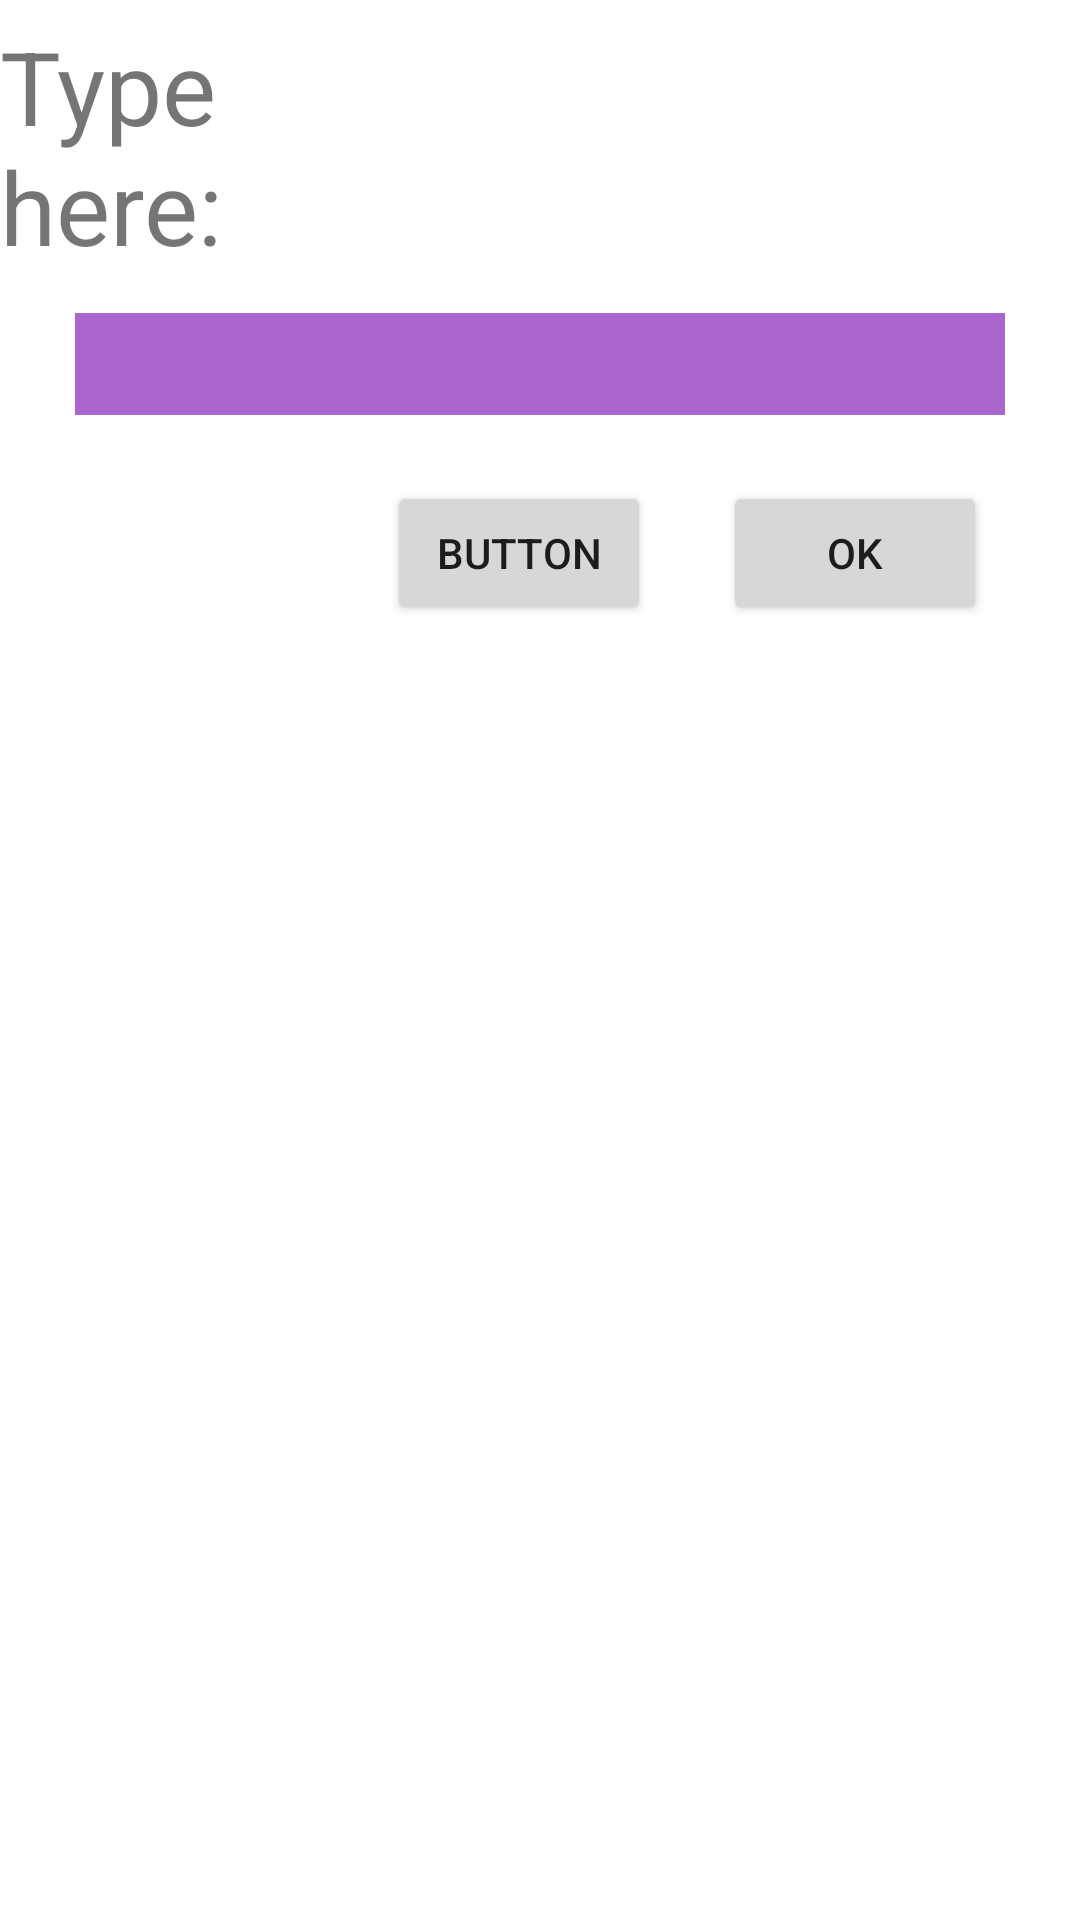

Android layout source for this screen:
<!-- AndroidManifest.xml: application theme Theme.LuisAlvarezCueva_layouts -->
<!-- res/layout/activity_relative_layout.xml -->
<?xml version="1.0" encoding="utf-8"?>
<RelativeLayout xmlns:android="http://schemas.android.com/apk/res/android"
    xmlns:app="http://schemas.android.com/apk/res-auto"
    xmlns:tools="http://schemas.android.com/tools"
    android:layout_width="match_parent"
    android:layout_height="match_parent"
    tools:context=".RelativeLayout" >

    <TextView
        android:id="@+id/textView"
        android:layout_width="wrap_content"
        android:layout_height="wrap_content"
        android:layout_alignParentTop="true"
        android:layout_alignParentEnd="true"
        android:layout_marginTop="6dp"
        android:layout_marginEnd="225dp"
        android:text="Type here:"
        android:textSize="34sp" />

    <TextView
        android:id="@+id/textView2"
        android:layout_width="361dp"
        android:layout_height="34dp"
        android:layout_below="@+id/textView"
        android:layout_alignParentStart="true"
        android:layout_alignParentEnd="true"
        android:layout_marginStart="25dp"
        android:layout_marginTop="13dp"
        android:layout_marginEnd="25dp"
        android:background="@android:color/holo_purple" />

    <Button
        android:id="@+id/button"
        android:layout_width="wrap_content"
        android:layout_height="wrap_content"
        android:layout_below="@+id/textView2"
        android:layout_alignParentEnd="true"
        android:layout_marginTop="22dp"
        android:layout_marginEnd="31dp"
        android:text="OK" />

    <Button
        android:id="@+id/button2"
        android:layout_width="wrap_content"
        android:layout_height="wrap_content"
        android:layout_below="@+id/textView2"
        android:layout_marginTop="22dp"
        android:layout_marginEnd="24dp"
        android:layout_toStartOf="@+id/button"
        android:text="Button" />
</RelativeLayout>
<!-- resources referenced by this layout -->
<resources>
  <style name="Theme.LuisAlvarezCueva_layouts" parent="Theme.MaterialComponents.DayNight.DarkActionBar">
          
          <item name="colorPrimary">@color/purple_500</item>
          <item name="colorPrimaryVariant">@color/purple_700</item>
          <item name="colorOnPrimary">@color/white</item>
          
          <item name="colorSecondary">@color/teal_200</item>
          <item name="colorSecondaryVariant">@color/teal_700</item>
          <item name="colorOnSecondary">@color/black</item>
          
          <item name="android:statusBarColor">?attr/colorPrimaryVariant</item>
          
      </style>
  <!-- not gathered from this repository: default colours our renderer supplied (Android Studio template values) -->
  <color name="purple_500">#FF6200EE</color>
  <color name="purple_700">#FF3700B3</color>
  <color name="teal_200">#FF03DAC5</color>
  <color name="teal_700">#FF018786</color>
  <color name="black">#FF000000</color>
  <color name="white">#FFFFFFFF</color>
</resources>
